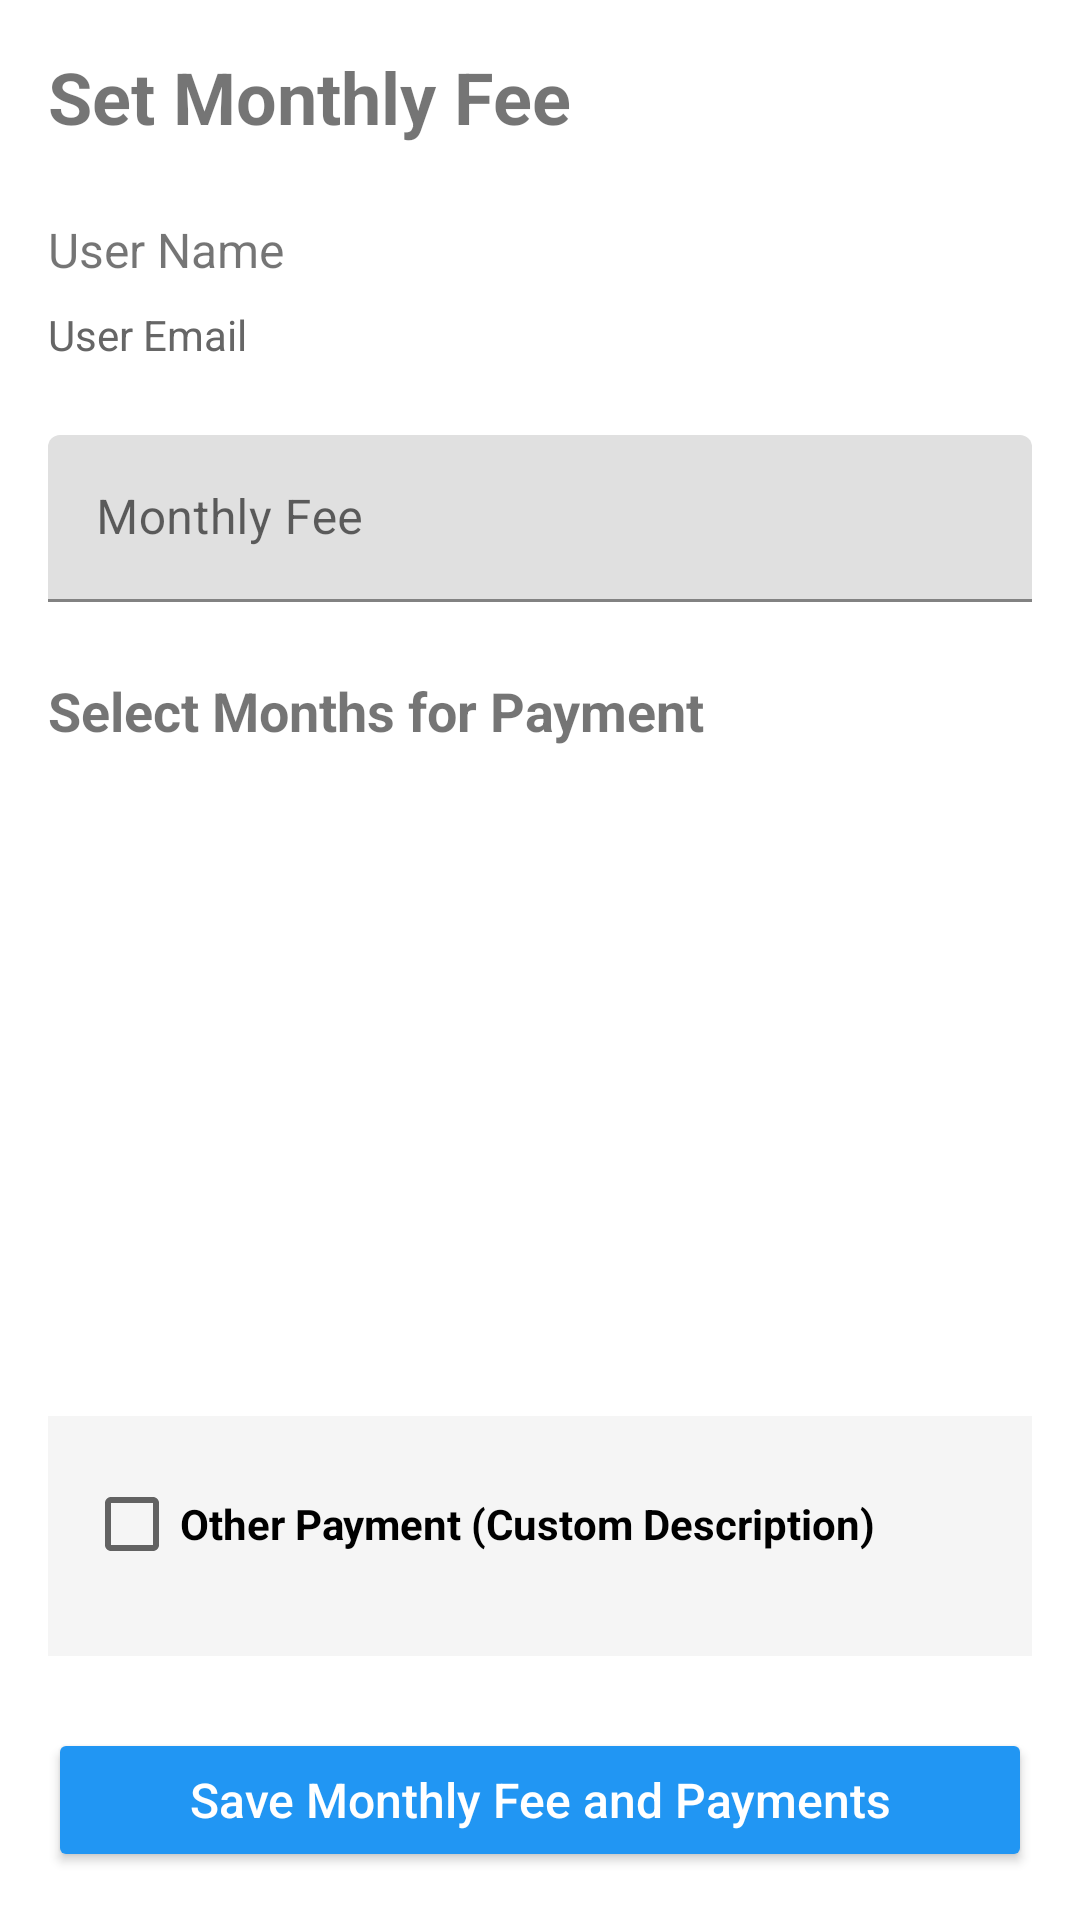

Layout XML and referenced resources for this Android screen:
<!-- AndroidManifest.xml: application theme AppTheme.NoActionBar -->
<!-- res/layout/activity_set_monthly_fee.xml -->
<?xml version="1.0" encoding="utf-8"?>
<LinearLayout xmlns:android="http://schemas.android.com/apk/res/android"
    android:layout_width="match_parent"
    android:layout_height="match_parent"
    android:orientation="vertical"
    android:padding="16dp">

    <TextView
        android:layout_width="match_parent"
        android:layout_height="wrap_content"
        android:text="Set Monthly Fee"
        android:textSize="24sp"
        android:textStyle="bold"
        android:layout_marginBottom="24dp" />

    <TextView
        android:id="@+id/tvUserName"
        android:layout_width="match_parent"
        android:layout_height="wrap_content"
        android:text="User Name"
        android:textSize="16sp"
        android:layout_marginBottom="8dp" />

    <TextView
        android:id="@+id/tvUserEmail"
        android:layout_width="match_parent"
        android:layout_height="wrap_content"
        android:text="User Email"
        android:textSize="14sp"
        android:textColor="#666"
        android:layout_marginBottom="24dp" />

    <com.google.android.material.textfield.TextInputLayout
        android:id="@+id/tilMonthlyFee"
        android:layout_width="match_parent"
        android:layout_height="wrap_content"
        android:layout_marginBottom="24dp"
        android:hint="Monthly Fee">

        <EditText
            android:id="@+id/etMonthlyFee"
            android:layout_width="match_parent"
            android:layout_height="wrap_content"
            android:inputType="numberDecimal"
            android:maxLines="1" />

    </com.google.android.material.textfield.TextInputLayout>

    <TextView
        android:layout_width="match_parent"
        android:layout_height="wrap_content"
        android:text="Select Months for Payment"
        android:textSize="18sp"
        android:textStyle="bold"
        android:layout_marginBottom="16dp" />

    <ScrollView
        android:layout_width="match_parent"
        android:layout_height="0dp"
        android:layout_weight="1"
        android:layout_marginBottom="16dp">

        <LinearLayout
            android:id="@+id/monthContainer"
            android:layout_width="match_parent"
            android:layout_height="wrap_content"
            android:orientation="vertical" />

    </ScrollView>

    
    <LinearLayout
        android:layout_width="match_parent"
        android:layout_height="wrap_content"
        android:orientation="vertical"
        android:layout_marginBottom="24dp"
        android:background="#f5f5f5"
        android:padding="12dp">

        <CheckBox
            android:id="@+id/cbOtherMonth"
            android:layout_width="match_parent"
            android:layout_height="wrap_content"
            android:text="Other Payment (Custom Description)"
            android:textStyle="bold"
            android:layout_marginBottom="8dp" />

        <com.google.android.material.textfield.TextInputLayout
            android:id="@+id/tilOtherMonth"
            android:layout_width="match_parent"
            android:layout_height="wrap_content"
            android:hint="Enter custom description"
            android:visibility="gone">

            <EditText
                android:id="@+id/etOtherMonth"
                android:layout_width="match_parent"
                android:layout_height="wrap_content"
                android:inputType="textCapSentences"
                android:maxLines="2"
                android:hint="e.g., Special Training, Advance Payment, Personal Training, etc." />

        </com.google.android.material.textfield.TextInputLayout>

    </LinearLayout>

    <Button
        android:id="@+id/btnSaveFee"
        android:layout_width="match_parent"
        android:layout_height="wrap_content"
        android:text="Save Monthly Fee and Payments"
        android:textAllCaps="false"
        android:backgroundTint="#2196F3"
        android:textColor="#FFFFFF"
        android:textSize="16sp"
        android:padding="12dp" />

</LinearLayout>
<!-- resources referenced by this layout -->
<resources>
  <style name="AppTheme.NoActionBar" parent="Theme.MaterialComponents.Light.NoActionBar">
          <item name="windowActionBar">false</item>
          <item name="windowNoTitle">true</item>
      </style>
</resources>
